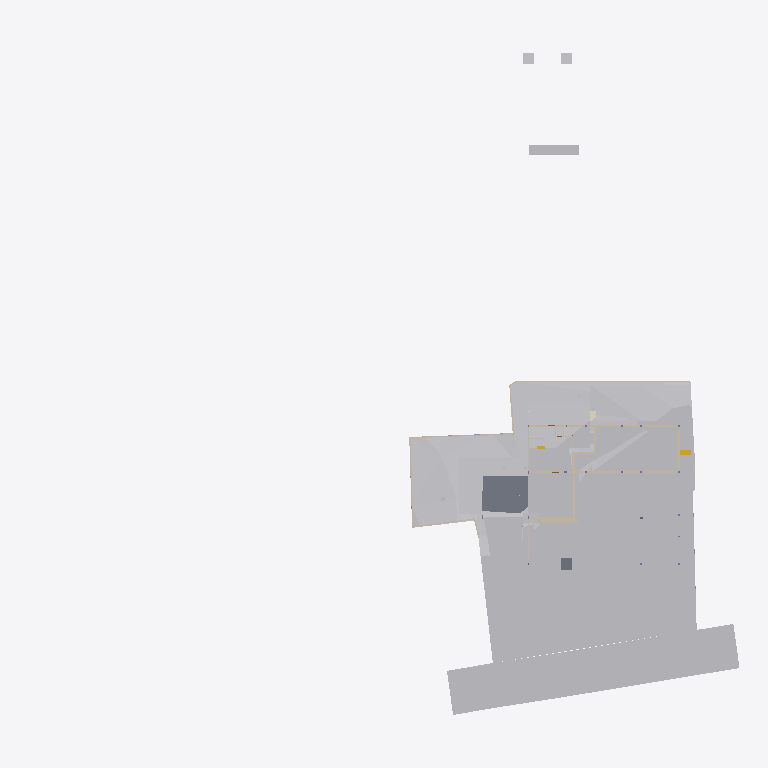
Plan cut of the same IFC building model at storey 'Footing' (level -3.50 m, cut at -2.10 m), seen from above with north up, elements coloured by IFC class (only those large enough to see are counted): 25 other elements (light grey), 23 walls (beige), 2 slabs (grey), 1 stair flight (yellow), 1 covering (cream). Cut surfaces are drawn darker.
Extent 96.7 m × 90.0 m × 44.4 m (x, y, z). Storeys (11): Footing at -3.50 m; Site at -2.70 m; GF at -2.65 m; FF Lvl at 0.00 m; Plumbing at 0.00 m; Electrical at 0.00 m; Areacalc at 0.00 m; FF at 0.45 m; FF Lintel at 3.15 m; schedule at 3.50 m; SF at 3.65 m. Elements (695): 133 IfcBeam, 78 IfcWall, 65 IfcCovering, 55 IfcSlab, 48 IfcPipeSegment, 41 IfcColumn, 40 IfcDoor, 37 IfcWindow, 31 IfcEarthworksCut, 30 IfcFurniture, 24 IfcGeographicElement, 16 IfcFooting.

HEADER;
FILE_DESCRIPTION(('ViewDefinition [CoordinationView]'),'2;1');
FILE_NAME('Manilal.ifc','2025-08-04T13:29:39+05:30',(),(),'IfcOpenShell 0.8.3-post1','Bonsai 0.8.3-post1','');
FILE_SCHEMA(('IFC4X3'));
ENDSEC;
DATA;
#1480=IFCPROJECT('2TuuvCHJz54PsFPcraEbH$',$,'My Project',$,$,$,$,(#3,#128),#1481);
#3305=IFCSITE('0lpfVeOW52QfroqLYyHNY2',$,'My Site',$,$,#26,$,$,$,$,$,$,$,$);
#3313=IFCBUILDING('0MzaWOaS178x5FMqOflU3C',$,'My Building',$,$,#25,$,$,$,$,$,$);
#2081=IFCBUILDINGSTOREY('09kFoqoxrCvB1_fcEsMZsQ',$,'FF',$,$,#217,$,$,$,$);
#2986=IFCBUILDINGSTOREY('0zoFHJ9PnFW80M$mIVDQW3',$,'GF',$,$,#559675,$,$,$,$);
#17145=IFCBUILDINGSTOREY('0MckaoTknA3edZMUNhTyAK',$,'SF',$,$,#17254,$,$,$,$);
#20035=IFCBUILDINGSTOREY('3LpnsPikv4mRTBpfC3WQtx',$,'FF Lvl',$,$,#20051,$,$,$,$);
#23582=IFCBUILDINGSTOREY('0DtUgpQ1b6nBmkLmvc_ehu',$,'FF Lintel',$,$,#23767,$,$,$,$);
#459032=IFCBUILDINGSTOREY('2nxT8wHGnDX9t8LjuK$yoz',$,'Footing',$,$,#459177,$,$,$,$);
#482732=IFCBUILDINGSTOREY('0qJiDzySr4lhgisX7t8beM',$,'Site',$,$,#482753,$,$,$,$);
#485569=IFCBUILDINGSTOREY('33UZQ2TSvAg8IY4x5QCp2i',$,'schedule',$,$,#490135,$,$,$,$);
#507278=IFCBUILDINGSTOREY('0fi$VcvNr0Zu6wnPuK6jDB',$,'Plumbing',$,$,#507299,$,$,$,$);
#531643=IFCBUILDINGSTOREY('2JRfeNnUP7R92jcKtKmwj5',$,'Electrical',$,$,#531659,$,$,$,$);
#552261=IFCBUILDINGSTOREY('3JrIAq4xL0avIQ8pEnV5X6',$,'Areacalc',$,$,#552277,$,$,$,$);
#550097=IFCGEOGRAPHICELEMENT('3hzKcHmG15MBT$Lf89GHXN',$,'PureSite',$,$,#560045,#550264,$,.TERRAIN.);
#506523=IFCGEOGRAPHICELEMENT('20M0x6_hv1D8u5ftoKpVy3',$,'Road',$,$,#536372,#506537,$,.TERRAIN.);
#557388=IFCEARTHWORKSCUT('2Q_BpVgoH5UP4ov3lAq_Nd',$,'Cut',$,$,#557373,#557387,$,.BASE_EXCAVATION.);
#557170=IFCEARTHWORKSCUT('1orBtrQ6r9QBXstUuMTyak',$,'Cut',$,$,#557157,#557169,$,.BASE_EXCAVATION.);
#557360=IFCEARTHWORKSCUT('2x49TXK193K9MJc3CK9x_n',$,'Cut',$,$,#557348,#557359,$,.BASE_EXCAVATION.);
#557636=IFCEARTHWORKSCUT('0lv4XU7zX8PPDYPdO7aOdg',$,'Cut',$,$,#557624,#557635,$,.BASE_EXCAVATION.);
#29381=IFCSLAB('30Y2A3Waj1_g7GRY9nwvu4',$,'Slab',$,$,#552081,#29392,$,$);
#557336=IFCEARTHWORKSCUT('3NfQzW2p90kemh8IGcUxhf',$,'roader',$,$,#557183,#557335,$,.PAVEMENTMILLING.);
#562401=IFCEARTHWORKSFILL('1xT4$PaqnDAhGXmfddmx$8',$,'Cube',$,$,#563463,#562430,$,.SLOPEFILL.);
#557121=IFCGEOGRAPHICELEMENT('1mqx3WFMb0_xZzgY5_pKpf',$,'Site',$,$,#558011,#557120,$,.TERRAIN.);
#557611=IFCEARTHWORKSCUT('3NGXkKzmP9mwmT7XBm4eTA',$,'Cut',$,$,#557599,#557610,$,.BASE_EXCAVATION.);
#557536=IFCEARTHWORKSCUT('3P_ZVV06j60u6$ptV0zgAt',$,'Cut',$,$,#557524,#557535,$,.BASE_EXCAVATION.);
#93186=IFCVEHICLE('09kCGSf$LDBwv0agp2PRhM',$,'Vehicle',$,$,#559685,#93199,$,$);
#19398=IFCVEHICLE('0rzGDxo0H1CRYsT$ARQpVS',$,'Vehicle',$,$,#559680,#19411,$,$);
#557586=IFCEARTHWORKSCUT('1t$VJ4$o90evgf8hngEw3O',$,'Cut',$,$,#557574,#557585,$,.BASE_EXCAVATION.);
#229124=IFCWALL('3MfSYaOiTA4AjSKpPvRhyi',$,'Wall',$,$,#395482,#229135,$,$);
#557993=IFCEARTHWORKSCUT('3BmSG7kdb5efpA6FN0Vb4n',$,'Cut',$,$,#557981,#557992,$,.BASE_EXCAVATION.);
#171459=IFCFURNITURE('2eCSdMrzH5F8FKRq_Kat7X',$,'Furniture',$,$,#559705,#171491,$,$);
#473463=IFCWALL('1GppCG6LrDywOQqWlDzPYg',$,'Wall',$,$,#501941,#473474,$,$);
#28186=IFCWALL('2UlyJbGOL47vem9W3W5T7b',$,'Wall',$,$,#214889,#28197,$,$);
#470021=IFCSLAB('2e1pOHl499Yey3skTZPOZ0',$,'Slab',$,$,#470319,#470032,$,$);
#557144=IFCEARTHWORKSCUT('3qSRQGu4LBQwY_0nsq1Dm5',$,'Cut',$,$,#557133,#557143,$,.BASE_EXCAVATION.);
#557660=IFCEARTHWORKSCUT('2v1khSIBb6kei0EyPD83zy',$,'Cut',$,$,#557649,#557659,$,.BASE_EXCAVATION.);
#214630=IFCWALL('1v3BeDslv3W8LfR3WiqTEd',$,'Wall',$,$,#214830,#214641,$,$);
#557840=IFCEARTHWORKSCUT('1Tsuz9sRb3YODMAWko00m1',$,'Cut',$,$,#557827,#557839,$,.BASE_EXCAVATION.);
#563932=IFCWALL('1nZl9Had17LxZysm$__xHG',$,'Wall',$,$,#564007,#563956,$,$);
#323032=IFCFURNITURE('22FL70C_91$9Siy4CzgYVV',$,'Furniture',$,$,#559695,#323043,$,$);
#14894=IFCWALL('3LM7Pm6Iv8$Bf3kD16vEYX',$,'Wall',$,$,#501868,#14905,$,$);
#562532=IFCWALL('0msRIByXvC$he7rVGCBgK$',$,'Wall',$,$,#562594,#562556,$,$);
#14810=IFCWALL('1YbjuILpv4AxLe7Ucp54z8',$,'Wall',$,$,#501924,#14821,$,$);
#472189=IFCWALL('04IL2Uoxz3QwDoYYrUEYCu',$,'Wall',$,$,#558835,#472200,$,$);
#557968=IFCEARTHWORKSCUT('08D7EzEO5EDf77PNZj4fIk',$,'Cut',$,$,#557951,#557967,$,.BASE_EXCAVATION.);
#557788=IFCEARTHWORKSCUT('3B9tpb5ar9$vFPGwTx5NZK',$,'Cut',$,$,#557775,#557787,$,.BASE_EXCAVATION.);
#27353=IFCWALL('2Y2Bm57Cb8Exxz7st0aRUc',$,'Wall',$,$,#214921,#27364,$,$);
#170412=IFCWALL('02QSUeXF96zws6rSEwOtxB',$,'Wall',$,$,#471821,#170423,$,$);
#30905=IFCWALL('0J9S4Srlb1MOsgNvH90_Ni',$,'Wall',$,$,#559760,#30916,$,$);
#28224=IFCWALL('10RvTK_K97Xg3Zon6pJwxP',$,'Wall',$,$,#229504,#28235,$,$);
#496302=IFCWALL('1skRZA3gDArPLyHJ1xBWOA',$,'Wall',$,$,#559855,#496313,$,$);
#557685=IFCEARTHWORKSCUT('1$p4eSUvT2WBuIfwXj1KUy',$,'Cut',$,$,#557673,#557684,$,.BASE_EXCAVATION.);
#319577=IFCFURNITURE('0fdrhMOd5CYABI21svJpWT',$,'Furniture',$,$,#559725,#319588,$,$);
#469076=IFCSTAIRFLIGHT('3akbHycZ93yR_8u_wyKIcq',$,'StairFlight',$,$,#563468,#469166,$,10,9,0.175,0.300000011920929,.STRAIGHT.);
#101546=IFCWALL('0Rf_6ET3jB1A$TE_PSB8cB',$,'Wall',$,$,#471955,#101557,$,$);
#535887=IFCCOVERING('3erdxtYOTF6hsIy9z_3VeT',$,'Covering',$,$,#559935,#535898,$,$);
#558721=IFCWALL('29eB4gRmj6VxEEGsWe_dsJ',$,'Wall',$,$,#561465,#558741,$,$);
#29467=IFCWALL('2U66_ERPrD$A$2PTOc1bPA',$,'Wall',$,$,#559735,#29478,$,$);
#175542=IFCFURNITURE('0rkBbNDlLBse4ihW$AUWVP',$,'Furniture',$,$,#559690,#175553,$,$);
#322899=IFCWALL('301zTpBY56QRbhbSgqyTtD',$,'Wall',$,$,#471924,#322910,$,$);
#475030=IFCWALL('0P8jPYbMTBahN2mQMeo_4L',$,'Wall',$,$,#475078,#475041,$,$);
#562431=IFCWALL('2pPhWQyz9C5RZog36Xg9Y4',$,'Wall',$,$,#562503,#562451,$,$);
#496470=IFCWALL('1k5GM9ixDEf8pkk$KedmOu',$,'Wall',$,$,#559850,#496481,$,$);
#558601=IFCWALL('1DUlEkwFj7lgw_DTXtuVee',$,'Wall',$,$,#558720,#558621,$,$);
#322727=IFCWALL('0NXfgi9BT5$x6dqiz38cKQ',$,'Wall',$,$,#559930,#322738,$,$);
ENDSEC;
